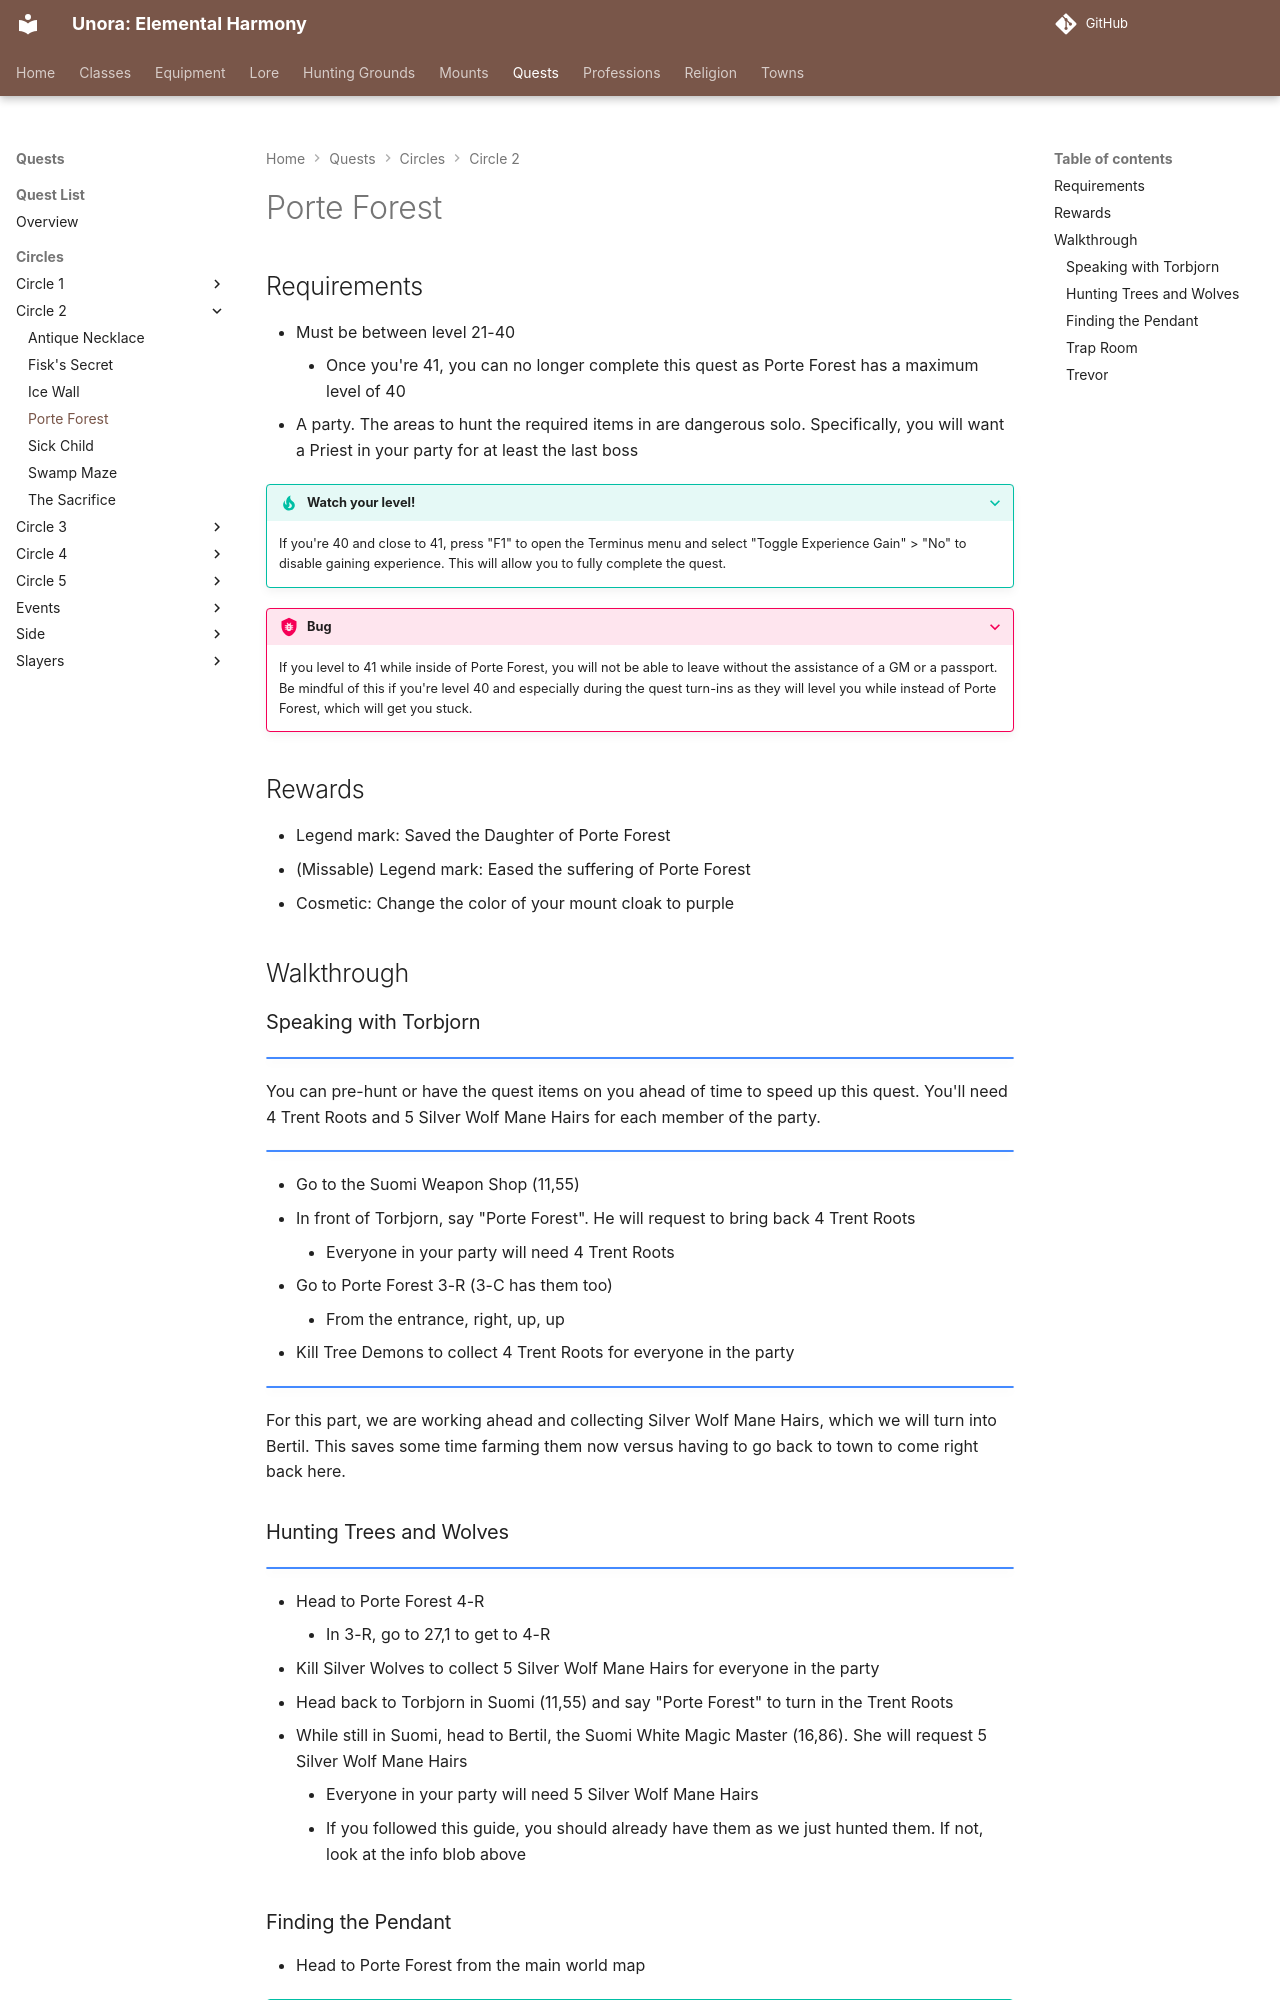

repository: unora-project/unora-project.github.io · page: quests/circles/circle_2/porte_forest/index.html · generator: mkdocs

# Porte Forest

## Requirements

- Must be between level 21-40
    - Once you're 41, you can no longer complete this quest as Porte Forest has a maximum level of 40
- A party. The areas to hunt the required items in are dangerous solo. Specifically, you will want a Priest in your party for at least the last boss

???+ tip "Watch your level!"

    If you're 40 and close to 41, press "F1" to open the Terminus menu and select "Toggle Experience Gain" > "No" to disable gaining experience. This will allow you to fully complete the quest.

???+ bug

    If you level to 41 while inside of Porte Forest, you will not be able to leave without the assistance of a GM or a passport. Be mindful of this if you're level 40 and especially during the quest turn-ins as they will level you while instead of Porte Forest, which will get you stuck.

## Rewards

- Legend mark: Saved the Daughter of Porte Forest
- (Missable) Legend mark: Eased the suffering of Porte Forest
- Cosmetic: Change the color of your mount cloak to purple

## Walkthrough

### Speaking with Torbjorn

!!! note ""

You can pre-hunt or have the quest items on you ahead of time to speed up this quest. You'll need 4 Trent Roots and 5 Silver Wolf Mane Hairs for each member of the party.

!!! note ""

- Go to the Suomi Weapon Shop (11,55)
- In front of Torbjorn, say "Porte Forest". He will request to bring back 4 Trent Roots
    - Everyone in your party will need 4 Trent Roots
- Go to Porte Forest 3-R (3-C has them too)
    - From the entrance, right, up, up
- Kill Tree Demons to collect 4 Trent Roots for everyone in the party

!!! note ""

For this part, we are working ahead and collecting Silver Wolf Mane Hairs, which we will turn into Bertil. This saves some time farming them now versus having to go back to town to come right back here.

### Hunting Trees and Wolves

!!! note ""

- Head to Porte Forest 4-R
    - In 3-R, go to 27,1 to get to 4-R
- Kill Silver Wolves to collect 5 Silver Wolf Mane Hairs for everyone in the party
- Head back to Torbjorn in Suomi (11,55) and say "Porte Forest" to turn in the Trent Roots
- While still in Suomi, head to Bertil, the Suomi White Magic Master (16,86). She will request 5 Silver Wolf Mane Hairs
    - Everyone in your party will need 5 Silver Wolf Mane Hairs
    - If you followed this guide, you should already have them as we just hunted them. If not, look at the info blob above
